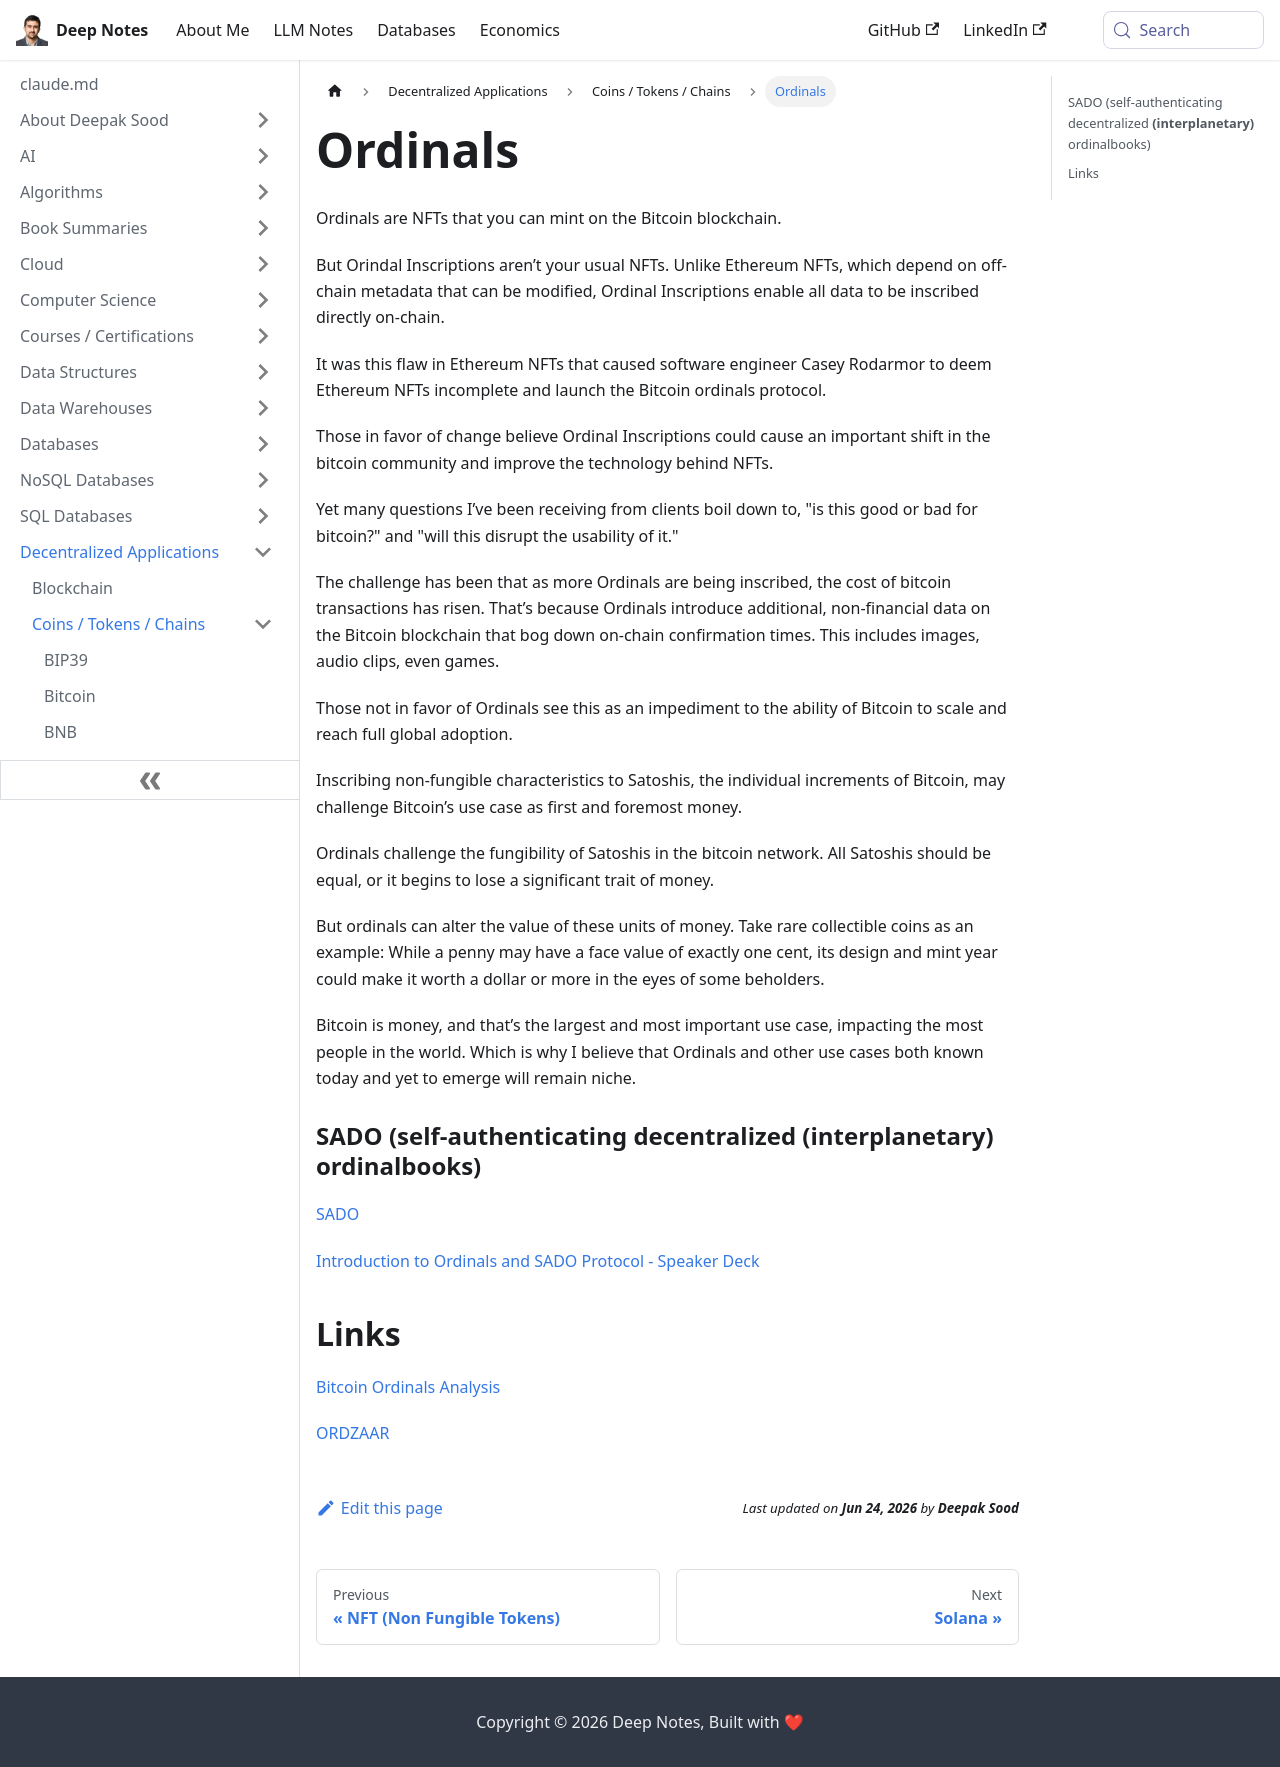

repository: deepaksood619/deepaksood619.github.io · page: decentralized-applications/coins-tokens-chains/ordinals/index.html · generator: docusaurus

---
slug: /decentralized-applications/coins-tokens-chains/ordinals
title: Ordinals
description: Discover Ordinals - innovative NFTs inscribed directly on the Bitcoin blockchain, promising to transform the crypto landscape and challenge Ethereum's NFT model.
created: 2023-03-14
updated: 2023-06-26
---
Ordinals are NFTs that you can mint on the Bitcoin blockchain.

But Orindal Inscriptions aren’t your usual NFTs. Unlike Ethereum NFTs, which depend on off-chain metadata that can be modified, Ordinal Inscriptions enable all data to be inscribed directly on-chain.

It was this flaw in Ethereum NFTs that caused software engineer Casey Rodarmor to deem Ethereum NFTs incomplete and launch the Bitcoin ordinals protocol.

Those in favor of change believe Ordinal Inscriptions could cause an important shift in the bitcoin community and improve the technology behind NFTs.

Yet many questions I’ve been receiving from clients boil down to, "is this good or bad for bitcoin?" and "will this disrupt the usability of it."

The challenge has been that as more Ordinals are being inscribed, the cost of bitcoin transactions has risen. That’s because Ordinals introduce additional, non-financial data on the Bitcoin blockchain that bog down on-chain confirmation times. This includes images, audio clips, even games.

Those not in favor of Ordinals see this as an impediment to the ability of Bitcoin to scale and reach full global adoption.

Inscribing non-fungible characteristics to Satoshis, the individual increments of Bitcoin, may challenge Bitcoin’s use case as first and foremost money.

Ordinals challenge the fungibility of Satoshis in the bitcoin network. All Satoshis should be equal, or it begins to lose a significant trait of money.

But ordinals can alter the value of these units of money. Take rare collectible coins as an example: While a penny may have a face value of exactly one cent, its design and mint year could make it worth a dollar or more in the eyes of some beholders.

Bitcoin is money, and that’s the largest and most important use case, impacting the most people in the world. Which is why I believe that Ordinals and other use cases both known today and yet to emerge will remain niche.

### SADO (self-authenticating decentralized **(interplanetary)** ordinalbooks)

[SADO](http://sado.space/)

[Introduction to Ordinals and SADO Protocol - Speaker Deck](https://speakerdeck.com/uzyn/introduction-to-ordinals-and-sado-protocol)

## Links

[Bitcoin Ordinals Analysis](https://dune.com/dgtl_assets/bitcoin-ordinals-analysis)

[ORDZAAR](https://ordzaar.com/)
